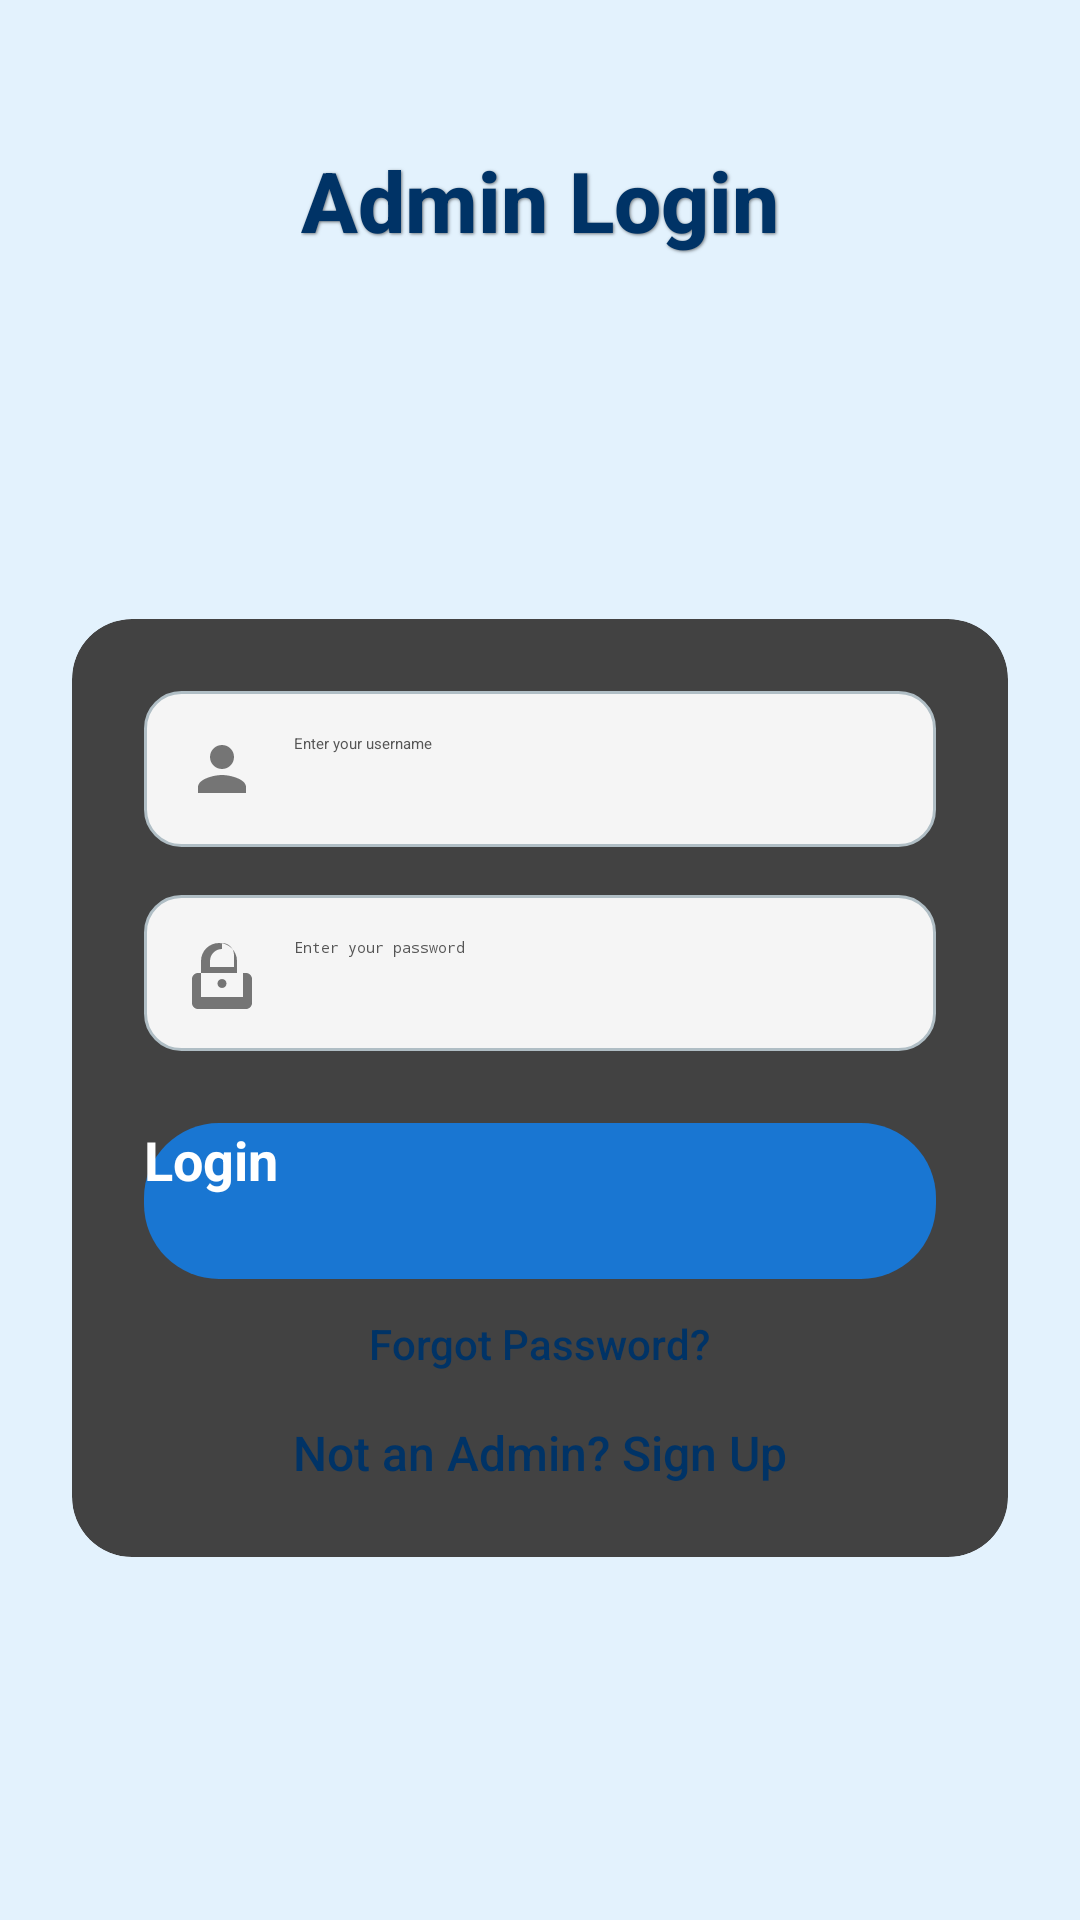

Write the Android layout XML for this screen, with the resource values it uses.
<!-- AndroidManifest.xml: application theme Theme.SentimentAnalysis -->
<!-- res/layout/activity_admin_login.xml -->
<?xml version="1.0" encoding="utf-8"?>
<androidx.constraintlayout.widget.ConstraintLayout
    xmlns:android="http://schemas.android.com/apk/res/android"
    xmlns:app="http://schemas.android.com/apk/res-auto"
    xmlns:tools="http://schemas.android.com/tools"
    android:layout_width="match_parent"
    android:layout_height="match_parent"
    android:background="@color/light_blue_bg"
    tools:context=".AdminLoginActivity">

    
    <View
        android:id="@+id/backgroundView"
        android:layout_width="match_parent"
        android:layout_height="350dp"
        android:background="@drawable/u_shape_background"
        app:layout_constraintTop_toTopOf="parent"
        app:layout_constraintStart_toStartOf="parent"
        app:layout_constraintEnd_toEndOf="parent"/>

    
    <TextView
        android:id="@+id/tvTitle"
        android:layout_width="wrap_content"
        android:layout_height="wrap_content"
        android:text="Admin Login"
        android:textSize="28sp"
        android:textStyle="bold"
        android:textColor="@color/dark_blue"
        android:fontFamily="sans-serif-medium"
        android:shadowColor="#80000000"
        android:shadowDx="1"
        android:shadowDy="1"
        android:shadowRadius="2"
        app:layout_constraintTop_toTopOf="parent"
        app:layout_constraintStart_toStartOf="parent"
        app:layout_constraintEnd_toEndOf="parent"
        android:layout_marginTop="48dp"/>

    
    <androidx.cardview.widget.CardView
        android:id="@+id/cardView"
        android:layout_width="match_parent"
        android:layout_height="wrap_content"
        android:layout_marginHorizontal="24dp"
        android:background="@color/white"
        android:elevation="8dp"
        app:cardCornerRadius="20dp"
        app:layout_constraintTop_toBottomOf="@id/tvTitle"
        app:layout_constraintStart_toStartOf="parent"
        app:layout_constraintEnd_toEndOf="parent"
        app:layout_constraintBottom_toBottomOf="parent"> 

        <LinearLayout
            android:layout_width="match_parent"
            android:layout_height="wrap_content"
            android:orientation="vertical"
            android:padding="24dp">

            
            <EditText
                android:id="@+id/etEmail"
                android:layout_width="match_parent"
                android:layout_height="52dp"
                android:hint="Enter your username"
                android:drawableStart="@drawable/ic_user"
                android:drawablePadding="12dp"
                android:textColor="@color/black"
                android:textColorHint="@color/gray_dark"
                android:background="@drawable/input_field_rounded"
                android:padding="14dp"
                android:layout_marginBottom="16dp"/>

            
            <EditText
                android:id="@+id/etPassword"
                android:layout_width="match_parent"
                android:layout_height="52dp"
                android:hint="Enter your password"
                android:drawableStart="@drawable/ic_lock"
                android:drawablePadding="12dp"
                android:inputType="textPassword"
                android:textColor="@color/black"
                android:textColorHint="@color/gray_dark"
                android:background="@drawable/input_field_rounded"
                android:padding="14dp"/>

            
            <Button
                android:id="@+id/btnLogin"
                android:layout_width="match_parent"
                android:layout_height="52dp"
                android:text="Login"
                android:textSize="18sp"
                android:textStyle="bold"
                android:background="@drawable/rounded_button"
                android:textColor="@color/white"
                android:layout_marginTop="24dp"
                android:onClick="loginAdmin"/>

            
            <TextView
                android:id="@+id/tvForgotPassword"
                android:layout_width="wrap_content"
                android:layout_height="wrap_content"
                android:text="Forgot Password?"
                android:textSize="14sp"
                android:textColor="@color/dark_blue"
                android:fontFamily="sans-serif-medium"
                android:gravity="center"
                android:layout_marginTop="12dp"
                android:layout_gravity="center_horizontal"
                android:onClick="resetPassword"/>

            
            <TextView
                android:id="@+id/tvSignUp"
                android:layout_width="wrap_content"
                android:layout_height="wrap_content"
                android:text="Not an Admin? Sign Up"
                android:textSize="16sp"
                android:textColor="@color/dark_blue"
                android:fontFamily="sans-serif-medium"
                android:gravity="center"
                android:layout_marginTop="16dp"
                android:layout_gravity="center_horizontal"
                android:onClick="openAdminSignUpActivity"/>

        </LinearLayout>
    </androidx.cardview.widget.CardView>

</androidx.constraintlayout.widget.ConstraintLayout>
<!-- resources referenced by this layout -->
<resources>
  <color name="black">#FF000000</color>
  <color name="dark_blue">#003366</color>
  <color name="gray_dark">#555555</color>
  <color name="light_blue_bg">#E3F2FD</color>
  <color name="white">#FFFFFFFF</color>
  <!-- drawable ic_lock (drawable) -->
  <vector xmlns:android="http://schemas.android.com/apk/res/android"
      android:width="24dp"
      android:height="24dp"
      android:viewportWidth="24"
      android:viewportHeight="24">
      <path
          android:fillColor="#757575"
          android:pathData="M12,17c0.83,0 1.5,-0.67 1.5,-1.5s-0.67,-1.5 -1.5,-1.5 -1.5,0.67 -1.5,1.5 0.67,1.5 1.5,1.5zm6,-5h-1V8c0,-3.31 -2.69,-6 -6,-6S5,4.69 5,8v4H4c-1.11,0 -2,0.89 -2,2v8c0,1.11 0.89,2 2,2h16c1.11,0 2,-0.89 2,-2v-8c0,-1.11 -0.89,-2 -2,-2zm-6,-10c2.21,0 4,1.79 4,4v4H8V8c0,-2.21 1.79,-4 4,-4zm7,18H5v-8h14v8z"/>
  </vector>
  <!-- drawable ic_user (drawable) -->
  <vector xmlns:android="http://schemas.android.com/apk/res/android"
      android:width="24dp"
      android:height="24dp"
      android:viewportWidth="24"
      android:viewportHeight="24">
      <path
          android:fillColor="#757575"
          android:pathData="M12,12c2.21,0 4,-1.79 4,-4s-1.79,-4 -4,-4 -4,1.79 -4,4 1.79,4 4,4zm0,2c-2.67,0 -8,1.34 -8,4v2h16v-2c0,-2.66 -5.33,-4 -8,-4z"/>
  </vector>
  <!-- drawable input_field_rounded (drawable) -->
  <shape xmlns:android="http://schemas.android.com/apk/res/android" android:shape="rectangle">
      <corners android:radius="12dp"/>
      <solid android:color="#F5F5F5"/> 
      <stroke android:width="1dp" android:color="#B0BEC5"/> 
  </shape>
  <!-- drawable rounded_button (drawable) -->
  <shape xmlns:android="http://schemas.android.com/apk/res/android" android:shape="rectangle">
      <corners android:radius="25dp"/>
      <solid android:color="@color/button_blue"/>
  </shape>
  <color name="button_blue">#1976D2</color>
</resources>
